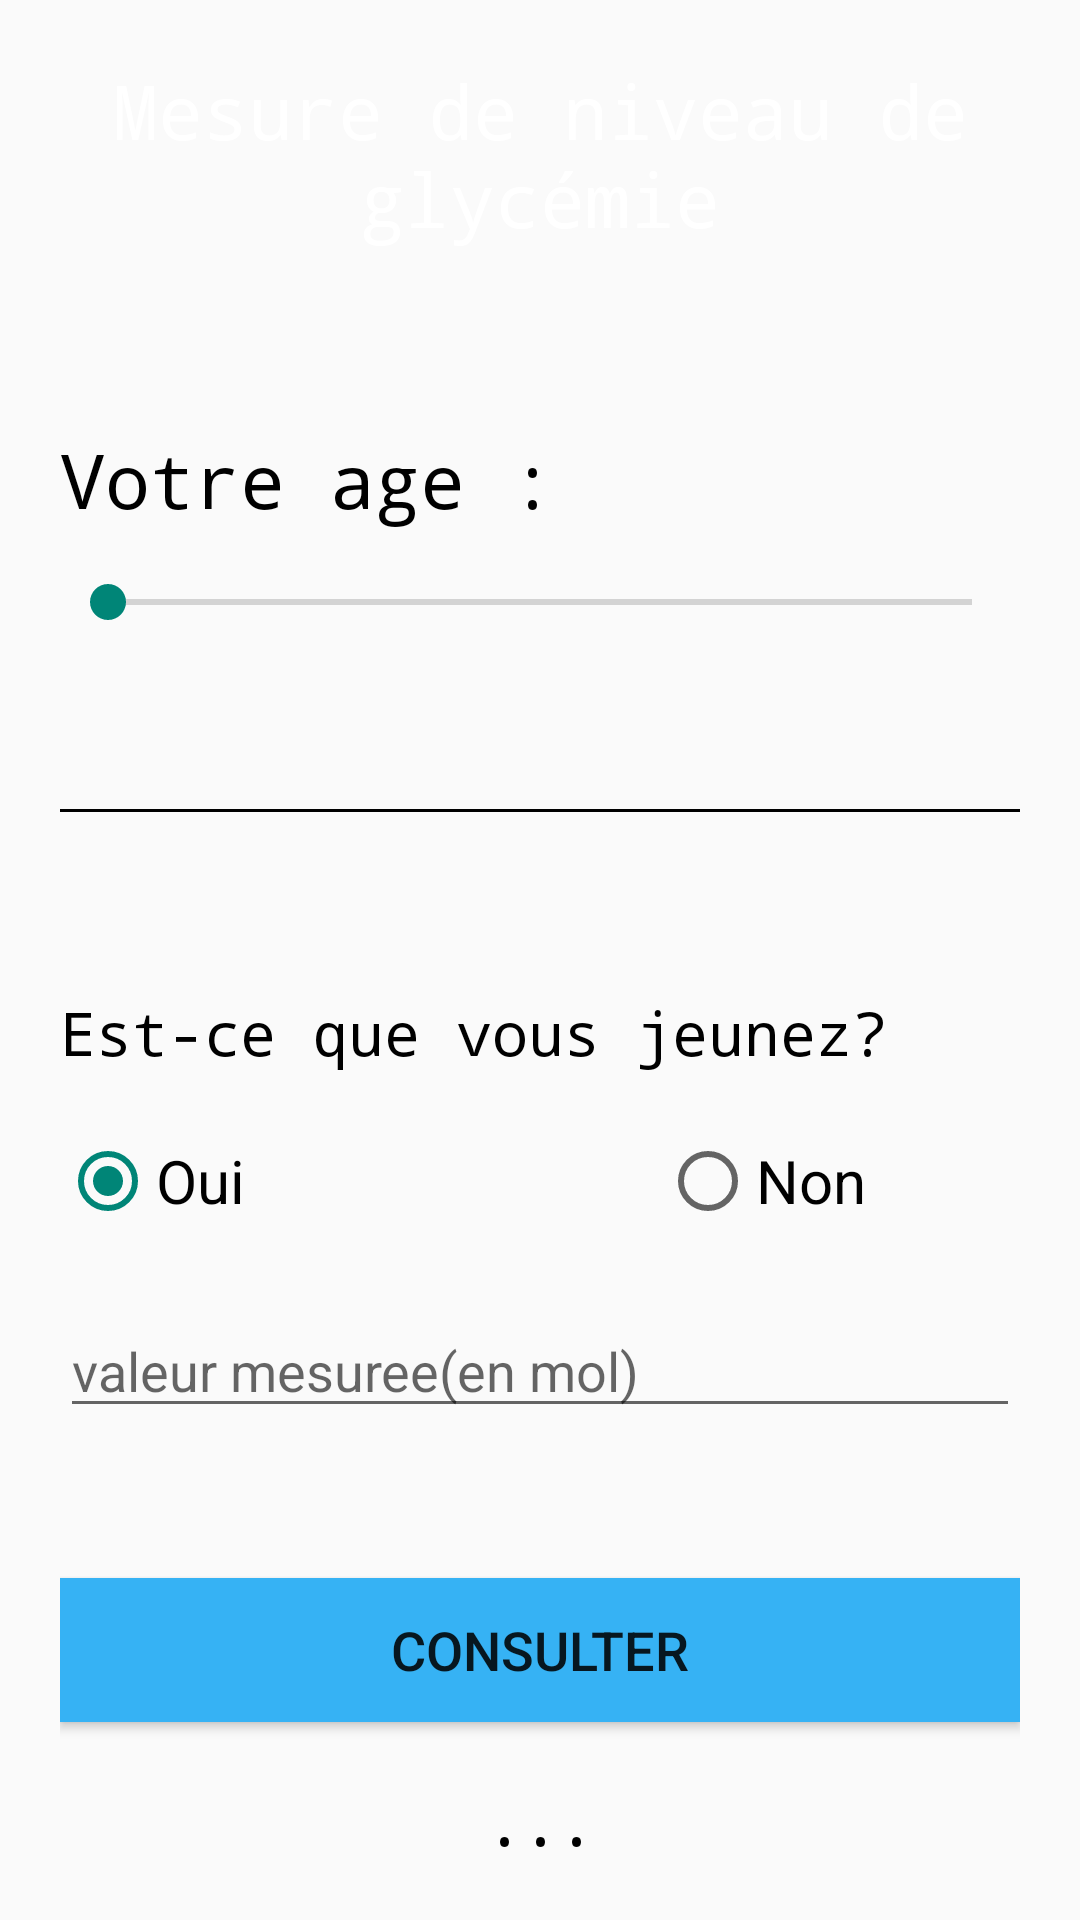

Reconstruct the res/layout file that produces this screen, plus the resources it refers to.
<!-- AndroidManifest.xml: application theme Theme.MyFirstProject -->
<!-- res/layout/activity_main.xml -->
<?xml version="1.0" encoding="utf-8"?>
<LinearLayout xmlns:android="http://schemas.android.com/apk/res/android"
    xmlns:app="http://schemas.android.com/apk/res-auto"
    xmlns:tools="http://schemas.android.com/tools"
    android:layout_width="match_parent"
    android:layout_height="match_parent"
    android:padding ="20dp"
    android:orientation="vertical"
    android:background="@drawable/app_background"
    tools:context=".MainActivity">

    <TextView
        android:layout_width="wrap_content"
        android:layout_height="wrap_content"
        android:fontFamily="monospace"
        android:gravity="center"
        android:text="@string/titleApp"
        android:textColor="@color/white"
        android:textSize="25sp"
        />
    <TextView
        android:id="@+id/tvAge"
        android:layout_width="match_parent"
        android:layout_height="wrap_content"
        android:fontFamily="monospace"
        android:text="Votre age :"
        android:textColor="@color/black"
        android:textSize="25sp"
        android:layout_marginTop="60dp"
        />

    <SeekBar
        android:id="@+id/skAGE"
        android:max="120"
        android:layout_width="match_parent"
        android:layout_height="wrap_content"
        android:layout_marginTop="15dp"

        />
    <View
        android:layout_width="match_parent"
        android:layout_height="1dp"
        android:background="@color/black"
        android:layout_marginVertical="60dp"
        />
    <TextView

        android:layout_width="match_parent"
        android:layout_height="wrap_content"
        android:fontFamily="monospace"

        android:text="@string/qs"
        android:textColor="@color/black"
        android:textSize="20sp"

        />
    <RadioGroup
        android:id="@+id/ON"
        android:layout_width="match_parent"
        android:layout_height="wrap_content"
        android:orientation="horizontal"
        android:layout_marginTop="20dp"
        >

        <RadioButton
            android:id="@+id/oui"
            android:layout_width="200dp"
            android:layout_height="wrap_content"
            android:checked="true"
            android:text="@string/oui"
            android:textSize="20sp" />

        
        <RadioButton
            android:id="@+id/cRB"
            android:layout_width="200dp"
            android:layout_height="wrap_content"

            android:checked="false"

            android:text="@string/non"

            android:textSize="20sp" />
        />
    </RadioGroup>



    <EditText
        android:id="@+id/etvaleur"
        android:layout_width="match_parent"
        android:layout_height="wrap_content"
        android:hint="@string/input"
        android:inputType="numberDecimal"
        android:layout_marginTop="25sp"

        />
    <Button
        android:onClick="calculer"
        android:id="@+id/btnConsulter"
        android:layout_width="match_parent"
        android:layout_height="wrap_content"
        android:layout_marginTop="50dp"
        android:padding="10dp"
        android:text="@string/cs"
        android:gravity="center"
        android:textSize="18sp"
        android:background="@color/bleu"
        />

    <TextView
        android:layout_marginTop="20dp"
        android:layout_width="match_parent"
        android:layout_height="wrap_content"
        android:fontFamily="monospace"
        android:gravity="center"
        android:id="@+id/res"
        android:textColor="@color/black"
        android:textSize="20sp"
        android:text="..."

        />

</LinearLayout>
<!-- resources referenced by this layout -->
<resources>
  <color name="black">#FF000000</color>
  <color name="bleu">#36B2F4</color>
  <color name="white">#FFFFFFFF</color>
  <string name="cs">CONSULTER</string>
  <string name="input">valeur mesuree(en mol)</string>
  <string name="non">Non</string>
  <string name="oui">Oui</string>
  <string name="qs">Est-ce que vous jeunez?</string>
  <string name="titleApp">Mesure de niveau de glycémie</string>
  <style name="Theme.MyFirstProject" parent="Base.Theme.MyFirstProject" />
  <style name="Base.Theme.MyFirstProject" parent="Theme.AppCompat.DayNight.DarkActionBar">
          
          
      </style>
</resources>
